Run: headless pygame with SDL's dummy video driver; simulated clock (each Clock.tick advances the game by its frame time, no real sleeping); random seed 0; keys injected as events and as key.get_pressed() state; no mouse input.
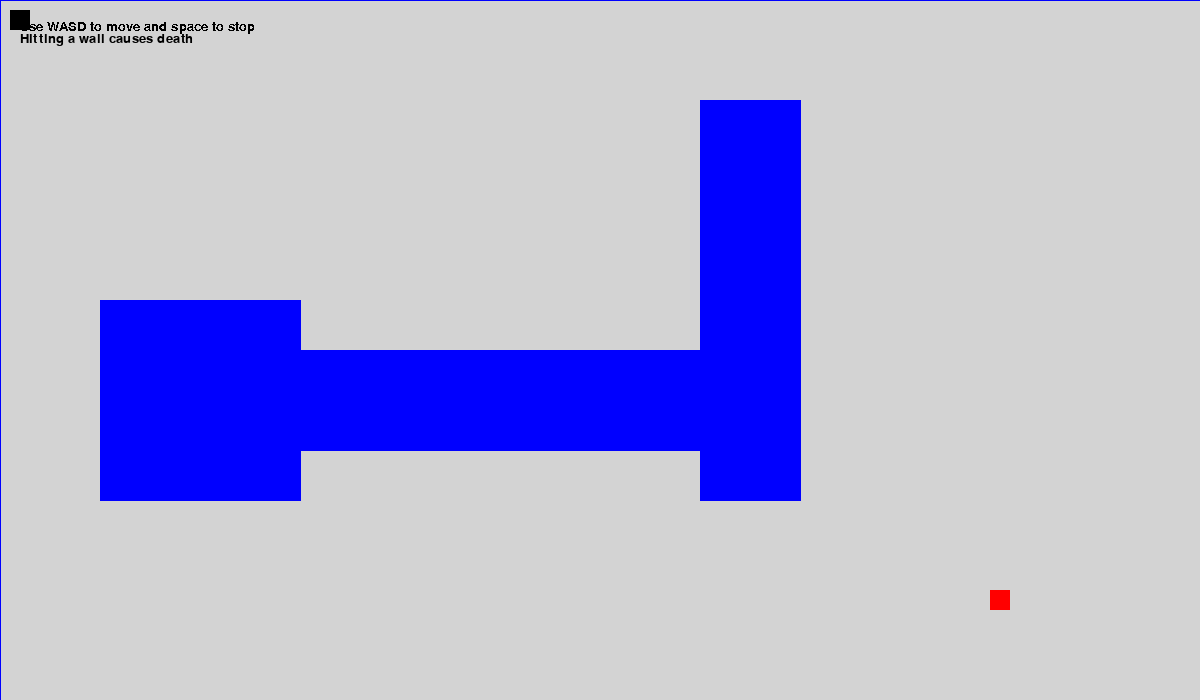
Frame 1 of 4 · flips 1–60 · no input
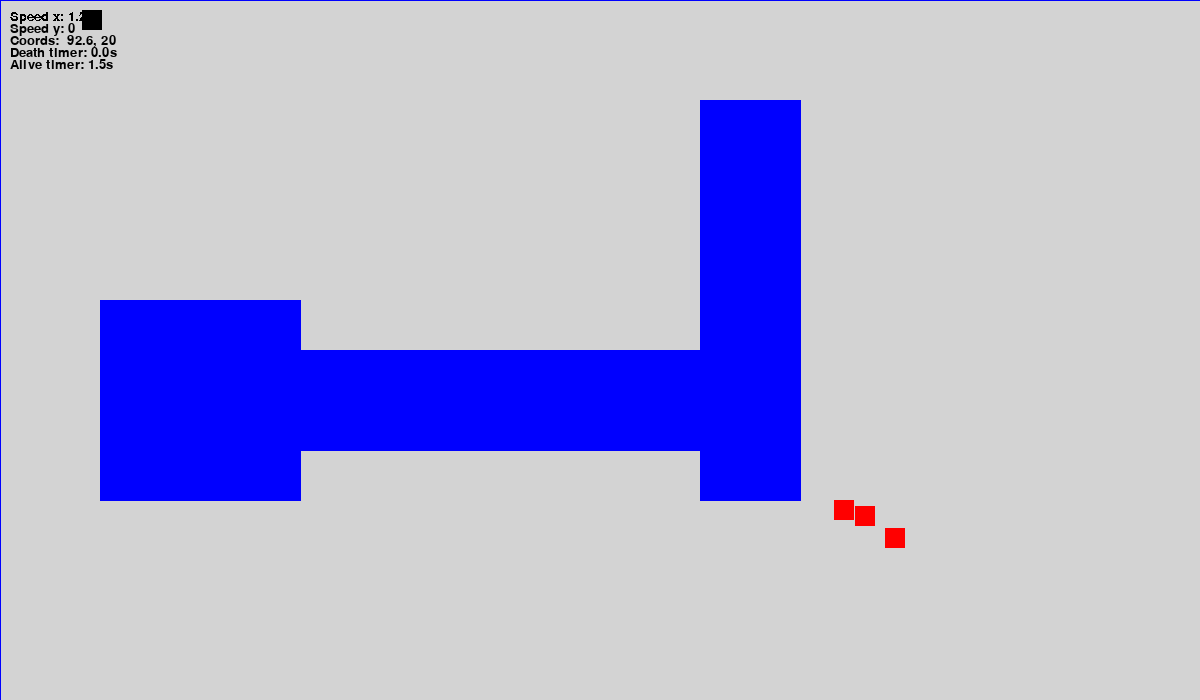
Frame 2 of 4 · flips 61–180 · tapped SPACE, RETURN · held RIGHT (→), D
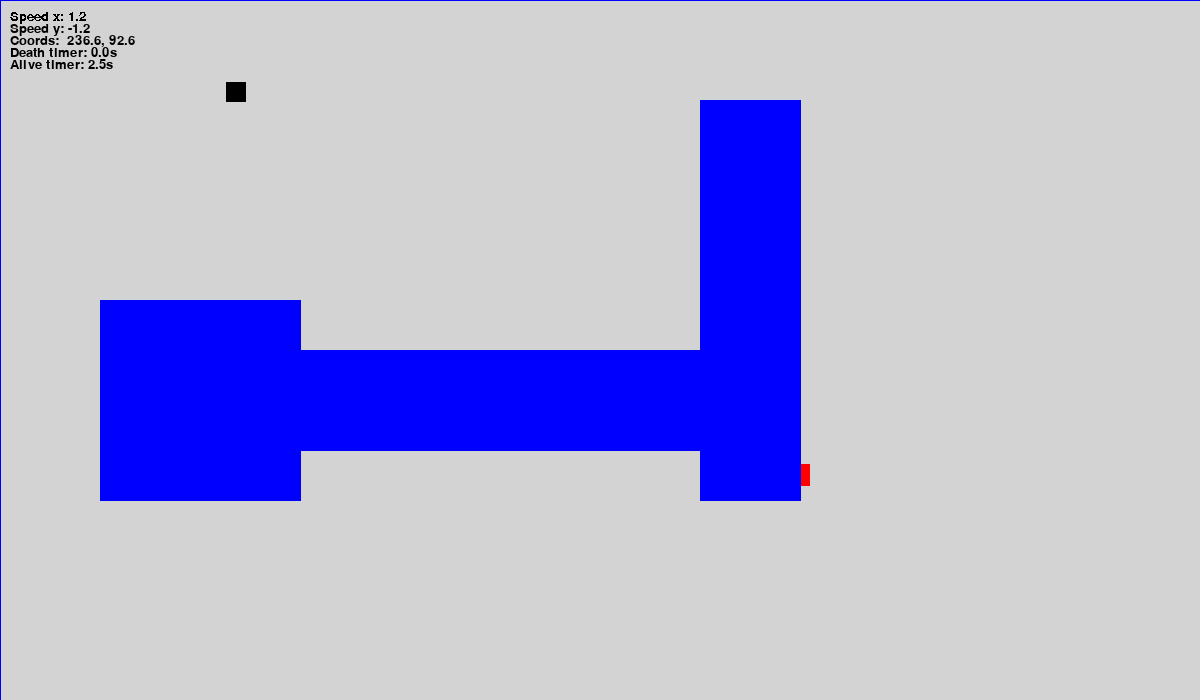
Frame 3 of 4 · flips 181–300 · held DOWN (↓), S
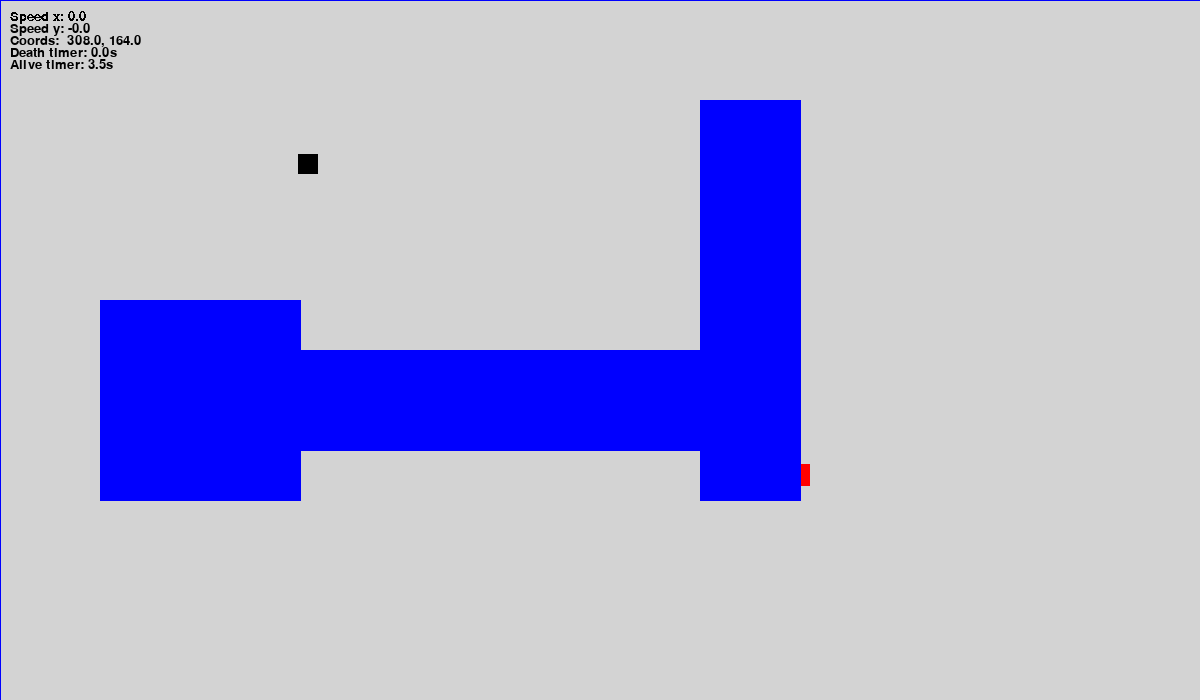
Frame 4 of 4 · flips 301–420 · held LEFT (←), A, UP (↑), W

The pygame program that drew these frames:

"""
Game involving controlling a player and avoiding a number of enemies

Controls:
	- W = Up
	- S = Down
	- A = Left
	- D = Right

	- Space = Stop
"""

# Imports
import pygame
import random

from typing import Tuple, List


# Constants / variables
# Colours
BLACK = (0, 0, 0)
WHITE = (255, 255, 255)
GREY = (211, 211, 211)
RED = (255, 0, 0)
BLUE = (0, 0, 255)

# Text
pygame.font.init()
FONT = pygame.sysfont.SysFont("Comfortaa", 20)
BIG_FONT = pygame.sysfont.SysFont("Comfortaa", 50)
START_TEXT = "Use WASD to move and space to stop\nHitting a wall causes death".split("\n")
DEATH_TEXT = "You have died".split("\n")

# Game controls
FPS = 120
SIZE = (1200, 700)
INF = 10000
KEY_VALUES = {pygame.K_w: (0, -.01), pygame.K_s: (0, .01), pygame.K_a: (-.01, 0), pygame.K_d: (.01, 0)}


# Boundary class
class Boundary:
	def __init__(self, *points: Tuple[int, int], colour: Tuple[int, int, int] = BLUE):
		""":param points: 2-dimensional array of coords of 4 vertices, from TL clockwise"""
		if len(points) != 4:
			raise Warning("Boundaries require 4 points to work properly")

		self.pointList = points
		self.xRange = (points[0][0], points[1][0])
		self.yRange = (points[0][1], points[2][1])
		self.colour = colour

	def inBound(self, x: float, y: float) -> bool:
		"""Calculate if certain coordinates are bound by the rectangle"""
		if self.xRange[0] < x < self.xRange[1] and self.yRange[0] < y < self.yRange[1]:
			return True
		return False


# Player class
class Player:
	def __init__(self, max_speed: float, colour: Tuple[int, int, int] = BLACK):
		self.speeds = [0, 0]
		self.coords = [20, 20]
		self.maxSpeed = max_speed
		self.colour = colour
		self.hit = False

	def update(self, change_x: int, change_y: int, *boundaries):
		# Sort speeds to be under max, keep to 2 dp
		self.speeds[0] = round(self.speeds[0] + change_x, 2)
		if self.speeds[0] > self.maxSpeed:
			self.speeds[0] = self.maxSpeed

		self.speeds[1] = round(self.speeds[1] + change_y, 2)
		if self.speeds[1] > self.maxSpeed:
			self.speeds[1] = self.maxSpeed

		# Apply speeds to coords
		tmpX = self.coords[0] + self.speeds[0]
		tmpY = self.coords[1] + self.speeds[1]

		# Check for collisions
		for boundary in boundaries:
			if boundary.inBound(tmpX, tmpY):
				# Collision
				self.speeds = [0, 0]
				break
		else:
			# No collisions
			self.coords = [round(tmpX, 2), round(tmpY, 2)]


class Enemy:
	enemyNum = 0

	def __init__(self, max_speed: float, colour: Tuple[int, int, int] = RED):
		self.maxSpeed = max_speed
		self.colour = colour
		self.coords = [1000, 600]
		self.number = Enemy.enemyNum
		Enemy.enemyNum += 1

	def update(self, player_coords: List[int], *boundaries):
		"""Will move enemy toward player, using a unit vector for the direction. Adds in some random variation too"""
		# TODO: Make avoid boundaries
		# Calculate differences in coords
		diffX, diffY = player_coords[0] - self.coords[0], player_coords[1] - self.coords[1]
		# Calculate magnitude of vector
		vectorMag = pow(pow(abs(diffX), 2) + pow(abs(diffY), 2), .5)
		# Apply magnitude to create unit vector
		try:
			changeX = (diffX / vectorMag) * self.maxSpeed * random.uniform(.5, 1.5)
		except ZeroDivisionError:
			changeX = 0

		try:
			changeY = (diffY / vectorMag) * self.maxSpeed * random.uniform(.5, 1.5)
		except ZeroDivisionError:
			changeY = 0

		# Apply directions
		tmpX = self.coords[0] + changeX
		tmpY = self.coords[1] + changeY

		# Check for collisions
		for boundary in boundaries:
			if boundary.inBound(tmpX, tmpY):
				# Collision
				break
		else:
			# No collisions
			self.coords = [round(tmpX, 2), round(tmpY, 2)]


# Pygame setup
pygame.init()
screen = pygame.display.set_mode(SIZE)
clock = pygame.time.Clock()

# Boundaries
BOUNDARIES = [
	Boundary((-10, -INF), (SIZE[0]+10, -INF), (SIZE[0]+10, 0), (-10, 0)),  # Top
	Boundary((-10, SIZE[1]), (SIZE[0]+10, SIZE[1]), (SIZE[0]+10, SIZE[1]+INF), (-10, SIZE[1]+INF)),  # Bottom
	Boundary((SIZE[0]-INF, -10), (0, -10), (0, SIZE[1]+10), (SIZE[0]-INF, SIZE[1]+10)),  # Left
	Boundary((SIZE[0], -10), (SIZE[0]+INF, -10), (SIZE[0]+INF, SIZE[1]+10), (SIZE[0], SIZE[1]+10)),  # Right
	Boundary((100, 300), (300, 300), (300, 500), (100, 500)),
	Boundary((700, 100), (800, 100), (800, 500), (700, 500)),
	Boundary((100, 350), (700, 350), (700, 450), (100, 450))
]

# Player and enemies
player = Player(5)
enemies = [Enemy(1, RED), Enemy(1.5, RED), Enemy(1.3, RED)]
touches = [0 for _ in range(len(enemies))]

# Game variables
done, keypress, dead = False, False, False
keysDown = {pygame.K_w: False, pygame.K_s: False, pygame.K_a: False, pygame.K_d: False}
aliveTime = 0
while not done:
	directions = [0, 0]
	for ev in pygame.event.get():
		if ev.type == pygame.QUIT:  # Quit
			done = True

		if not dead:
			# If can move, sort key presses
			if ev.type == pygame.KEYDOWN:
				if ev.key in keysDown:
					# Enemy moves when you do
					keypress= True
					# Set key to pressed
					keysDown[ev.key] = True
					# Sort space
				if ev.key == pygame.K_SPACE:
					player.speeds = [0, 0]

			elif ev.type == pygame.KEYUP:
				if ev.key in keysDown:
					# Key no longer pressed
					keysDown[ev.key] = False

	if not dead:
		# Add to alive time
		aliveTime += 1

		# Sort keys still pressed
		for key in keysDown:
			if keysDown[key]:
				directions[0] += KEY_VALUES[key][0]
				directions[1] += KEY_VALUES[key][1]

		# Clean screen to draw
		screen.fill(GREY)

		# Update player and enemies
		player.update(*directions, *BOUNDARIES)
		pygame.draw.rect(screen, player.colour, (player.coords[0]-10, player.coords[1]-10, 20, 20))

		for enemy in enemies:
			if any(keysDown.values()):
				enemy.update(player.coords, *BOUNDARIES)
			pygame.draw.rect(screen, enemy.colour, (enemy.coords[0]-10, enemy.coords[1]-10, 20, 20))

			# Check if player has been hit
			if player.coords[0]-2 < enemy.coords[0] < player.coords[0]+22\
					and player.coords[1]-2 < enemy.coords[1] < player.coords[1]+22:
				touches[enemy.number] += 1
			else:
				touches[enemy.number] = 0

	# Displaying text
	if not keypress:
		# Start text
		for line, n in zip(START_TEXT, range(len(START_TEXT))):
			line = FONT.render(line, -n, BLACK)
			screen.blit(line, (20, 20 + 12*n))
	else:
		# Helpful text
		speedXText = FONT.render(f"Speed x: {player.speeds[0]}", 0, BLACK)
		speedYText = FONT.render(f"Speed y: {-1 * player.speeds[1]}", 1, BLACK)
		coordsText = FONT.render(f"Coords:  {player.coords[0]}, {player.coords[1]}", 2, BLACK)

		screen.blit(speedXText, (10, 10))
		screen.blit(speedYText, (10, 22))
		screen.blit(coordsText, (10, 34))

		# Death timer
		deathText = FONT.render(f"Death timer: {round(max(touches)/FPS, 2)}s", 3, BLACK)
		screen.blit(deathText, (10, 46))

		# Alive timer
		aliveText = FONT.render(f"Alive timer: {round(aliveTime/FPS, 2)}s", 4, BLACK)
		screen.blit(aliveText, (10, 58))

	# Draw boundaries
	for bound in BOUNDARIES:
		pygame.draw.polygon(screen, bound.colour, bound.pointList)

	# Draw death text now (over boundaries), die after one second of touch
	if max(touches) >= FPS:
		dead = True
		line = BIG_FONT.render("You have died", -10, BLACK)
		screen.blit(line, (SIZE[0]/2 - 60, SIZE[1]/2 - 20))

	# Sort screen
	pygame.display.flip()
	clock.tick(FPS)

pygame.quit()
